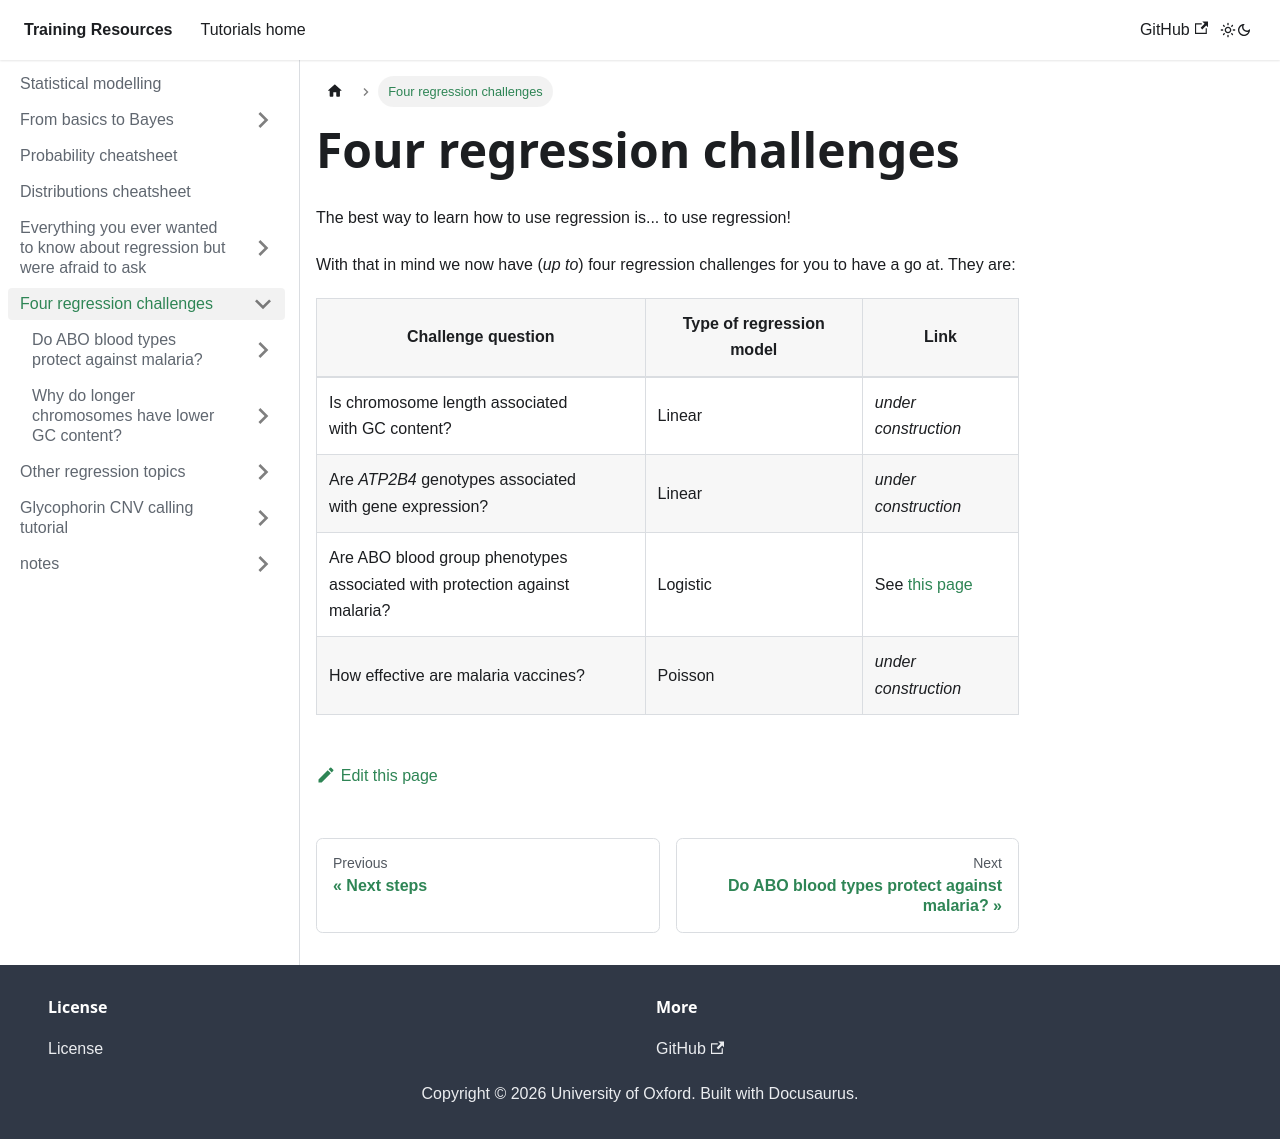

repository: chg-training/chg-training-resources · page: statistical_modelling/regression_challenges/index.html · generator: docusaurus

---
sidebar_position: 4
---

# Four regression challenges

The best way to learn how to use regression is... to use regression!

With that in mind we now have (*up to*) four regression challenges for you to have a go at.  They are:

| Challenge question | Type of regression model | Link |
| ------------------ | ------------------------ | --------- |
| Is chromosome length associated<br/>with GC content? | Linear | *under construction* |
| Are *ATP2B4* genotypes associated<br/>with gene expression? | Linear | *under construction* |
| Are ABO blood group phenotypes<br/>associated with protection against malaria? | Logistic | See [this page](./abo/README.md) |
| How effective are malaria vaccines? | Poisson | *under construction* |
